The GitHub repository julkaswieta/coffee-defects contains a labelled image folder "converted_dataset" with 4 categories: defect, longberry, peaberry, premium. Examples follow, each with its label.

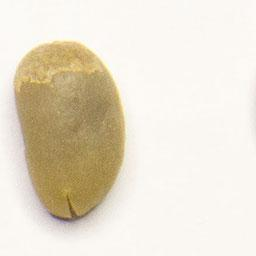
Label: longberry

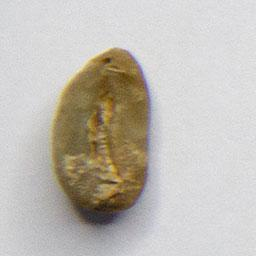
Label: premium

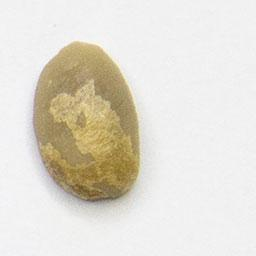
Label: longberry

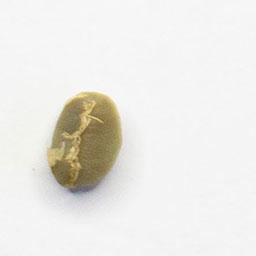
Label: peaberry

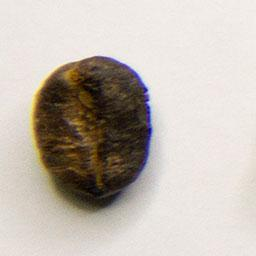
Label: defect

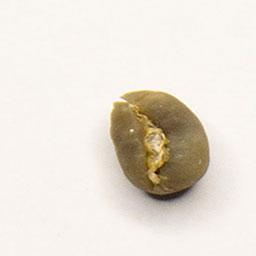
Label: peaberry
